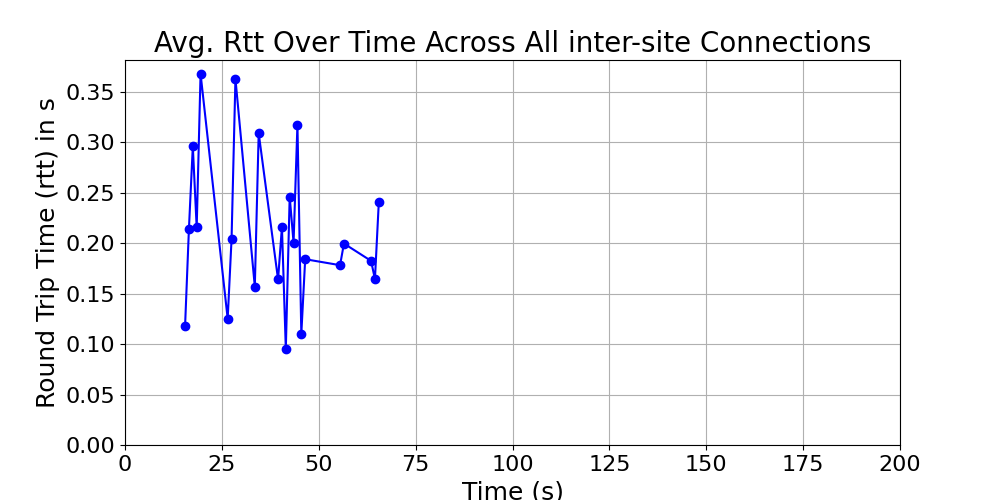

Data behind this chart, as committed beside it:
time_bin, rtt, time_bin_mid
[15, 16), 0.1176, 15.5
[16, 17), 0.2144, 16.5
[17, 18), 0.2958, 17.5
[18, 19), 0.2154, 18.5
[19, 20), 0.3677, 19.5
[26, 27), 0.125, 26.5
[27, 28), 0.2042, 27.5
[28, 29), 0.3627, 28.5
[33, 34), 0.157, 33.5
[34, 35), 0.3089, 34.5
[39, 40), 0.164, 39.5
[40, 41), 0.216, 40.5
[41, 42), 0.09515, 41.5
[42, 43), 0.246, 42.5
[43, 44), 0.2004, 43.5
[44, 45), 0.3174, 44.5
[45, 46), 0.1099, 45.5
[46, 47), 0.184, 46.5
[55, 56), 0.1781, 55.5
[56, 57), 0.1996, 56.5
[63, 64), 0.1824, 63.5
[64, 65), 0.1644, 64.5
[65, 66), 0.2407, 65.5
